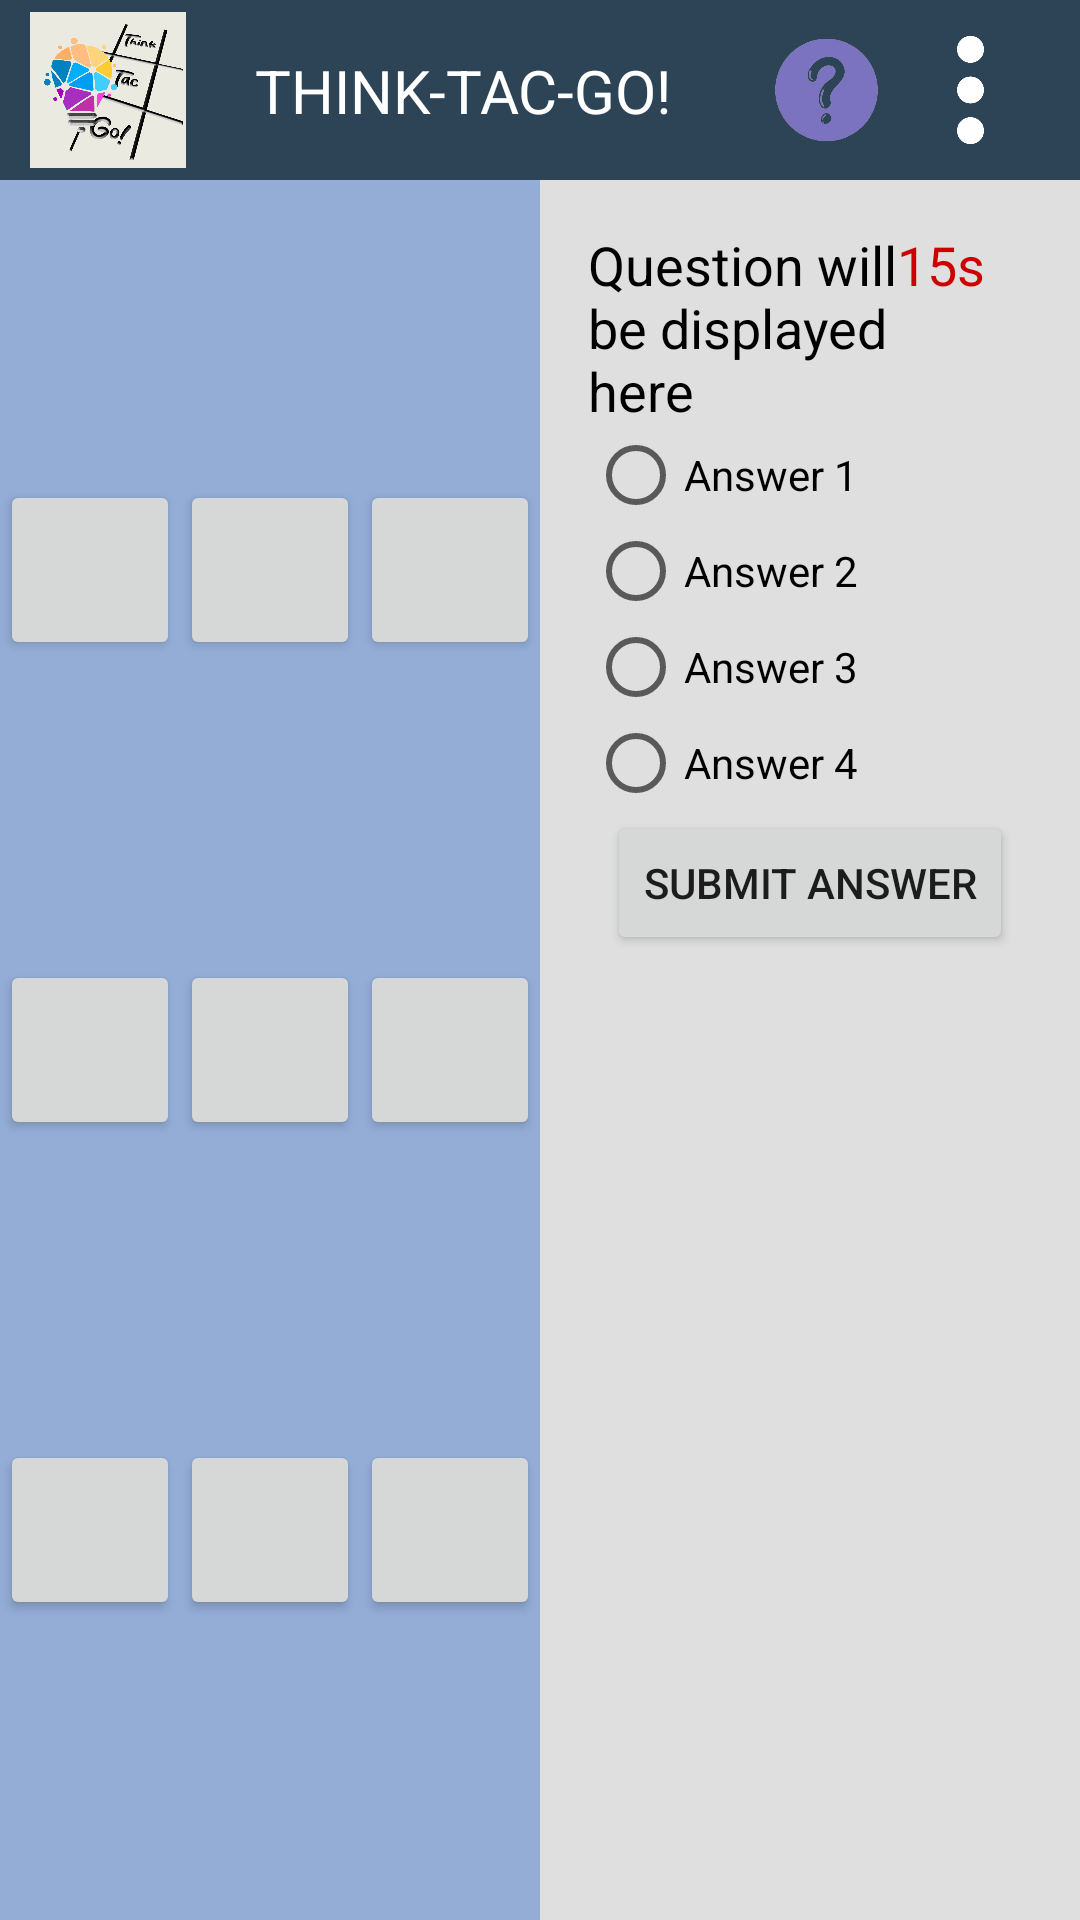

Produce the Android XML layout that renders to this screen, including the resource entries it uses.
<!-- AndroidManifest.xml: application theme AppTheme -->
<!-- res/layout/activity_game.xml -->
<RelativeLayout xmlns:android="http://schemas.android.com/apk/res/android"
    xmlns:tools="http://schemas.android.com/tools"
    xmlns:app="http://schemas.android.com/apk/res-auto"
    android:layout_width="match_parent"
    android:layout_height="match_parent"
    android:background="#f0dbaf">

    
    <include
        android:id="@+id/top_panel"
        layout="@layout/top_panel2"
        android:layout_above="@+id/constraintLayout" />

    
    <androidx.constraintlayout.widget.ConstraintLayout
        android:layout_width="match_parent"
        android:layout_height="275dp"
        android:layout_below="@+id/top_panel"
        android:layout_alignParentStart="true"
        android:layout_alignParentEnd="true"
        android:layout_alignParentBottom="true"
        android:layout_centerHorizontal="true"
        app:layout_constraintBottom_toBottomOf="parent"
        app:layout_constraintEnd_toEndOf="parent"
        app:layout_constraintStart_toStartOf="parent"
        app:layout_constraintTop_toBottomOf="@id/top_panel"
        tools:layout_centerHorizontal="true">

        

        

        <androidx.constraintlayout.widget.ConstraintLayout
            android:id="@+id/tic_tac_toe_board"
            android:layout_width="0dp"
            android:layout_height="0dp"
            android:background="#94add7"
            app:layout_constraintBottom_toBottomOf="parent"
            app:layout_constraintEnd_toStartOf="@id/questions_layout"
            app:layout_constraintHeight_default="percent"
            app:layout_constraintStart_toStartOf="parent"
            app:layout_constraintTop_toTopOf="parent"
            app:layout_constraintVertical_bias="0.538">

            
            <Button
                android:id="@+id/cell_00"
                android:layout_width="0dp"
                android:layout_height="0dp"
                android:textSize="32sp"
                app:layout_constraintBottom_toTopOf="@id/cell_10"
                app:layout_constraintDimensionRatio="1:1"
                app:layout_constraintEnd_toStartOf="@id/cell_01"
                app:layout_constraintStart_toStartOf="parent"
                app:layout_constraintTop_toTopOf="parent" />

            <Button
                android:id="@+id/cell_01"
                android:layout_width="0dp"
                android:layout_height="0dp"
                android:textSize="32sp"
                app:layout_constraintBottom_toTopOf="@id/cell_11"
                app:layout_constraintDimensionRatio="1:1"
                app:layout_constraintEnd_toStartOf="@id/cell_02"
                app:layout_constraintStart_toEndOf="@id/cell_00"
                app:layout_constraintTop_toTopOf="parent" />

            <Button
                android:id="@+id/cell_02"
                android:layout_width="0dp"
                android:layout_height="0dp"
                android:textSize="32sp"
                app:layout_constraintBottom_toTopOf="@id/cell_12"
                app:layout_constraintDimensionRatio="1:1"
                app:layout_constraintEnd_toEndOf="parent"
                app:layout_constraintStart_toEndOf="@id/cell_01"
                app:layout_constraintTop_toTopOf="parent" />

            <Button
                android:id="@+id/cell_10"
                android:layout_width="0dp"
                android:layout_height="0dp"
                android:textSize="32sp"
                app:layout_constraintBottom_toTopOf="@id/cell_20"
                app:layout_constraintDimensionRatio="1:1"
                app:layout_constraintEnd_toStartOf="@id/cell_11"
                app:layout_constraintStart_toStartOf="parent"
                app:layout_constraintTop_toBottomOf="@id/cell_00" />

            <Button
                android:id="@+id/cell_11"
                android:layout_width="0dp"
                android:layout_height="0dp"
                android:textSize="32sp"
                app:layout_constraintBottom_toTopOf="@id/cell_21"
                app:layout_constraintDimensionRatio="1:1"
                app:layout_constraintEnd_toStartOf="@id/cell_12"
                app:layout_constraintStart_toEndOf="@id/cell_10"
                app:layout_constraintTop_toBottomOf="@id/cell_01" />

            <Button
                android:id="@+id/cell_12"
                android:layout_width="0dp"
                android:layout_height="0dp"
                android:textSize="32sp"
                app:layout_constraintBottom_toTopOf="@id/cell_22"
                app:layout_constraintDimensionRatio="1:1"
                app:layout_constraintEnd_toEndOf="parent"
                app:layout_constraintStart_toEndOf="@id/cell_11"
                app:layout_constraintTop_toBottomOf="@id/cell_02" />

            <Button
                android:id="@+id/cell_20"
                android:layout_width="0dp"
                android:layout_height="0dp"
                android:textSize="32sp"
                app:layout_constraintBottom_toBottomOf="parent"
                app:layout_constraintDimensionRatio="1:1"
                app:layout_constraintEnd_toStartOf="@id/cell_21"
                app:layout_constraintStart_toStartOf="parent"
                app:layout_constraintTop_toBottomOf="@id/cell_10" />

            <Button
                android:id="@+id/cell_21"
                android:layout_width="0dp"
                android:layout_height="0dp"
                android:textSize="32sp"
                app:layout_constraintBottom_toBottomOf="parent"
                app:layout_constraintDimensionRatio="1:1"
                app:layout_constraintEnd_toStartOf="@id/cell_22"
                app:layout_constraintStart_toEndOf="@id/cell_20"
                app:layout_constraintTop_toBottomOf="@id/cell_11" />

            <Button
                android:id="@+id/cell_22"
                android:layout_width="0dp"
                android:layout_height="0dp"
                android:textSize="32sp"
                app:layout_constraintBottom_toBottomOf="parent"
                app:layout_constraintDimensionRatio="1:1"
                app:layout_constraintEnd_toEndOf="parent"
                app:layout_constraintStart_toEndOf="@id/cell_21"
                app:layout_constraintTop_toBottomOf="@id/cell_12" />

        </androidx.constraintlayout.widget.ConstraintLayout>

        <androidx.constraintlayout.widget.ConstraintLayout
            android:id="@+id/questions_layout"
            android:layout_width="0dp"
            android:layout_height="0dp"
            android:background="#dfdfdf"
            android:padding="16dp"
            app:layout_constraintBottom_toBottomOf="parent"
            app:layout_constraintEnd_toEndOf="parent"
            app:layout_constraintStart_toEndOf="@+id/tic_tac_toe_board"
            app:layout_constraintTop_toTopOf="parent">

            <TextView
                android:id="@+id/question_text"
                android:layout_width="0dp"
                android:layout_height="wrap_content"
                android:text="Question will be displayed here"
                android:textColor="#000000"
                android:textSize="18sp"
                android:visibility="visible"
                app:layout_constraintEnd_toStartOf="@+id/timer_text"
                app:layout_constraintStart_toStartOf="parent"
                app:layout_constraintTop_toTopOf="parent"
                tools:layout_constraintEnd_toStartOf="@id/timer_text" />

            <RadioGroup
                android:id="@+id/answer_options"
                android:layout_width="0dp"
                android:layout_height="wrap_content"
                android:orientation="vertical"
                app:layout_constraintEnd_toEndOf="parent"
                app:layout_constraintStart_toStartOf="parent"
                app:layout_constraintTop_toBottomOf="@id/question_text">

                <RadioButton
                    android:id="@+id/answer1"
                    android:layout_width="wrap_content"
                    android:layout_height="wrap_content"
                    android:text="Answer 1"
                    android:visibility="visible" />

                <RadioButton
                    android:id="@+id/answer2"
                    android:layout_width="wrap_content"
                    android:layout_height="wrap_content"
                    android:text="Answer 2"
                    android:visibility="visible" />

                <RadioButton
                    android:id="@+id/answer3"
                    android:layout_width="wrap_content"
                    android:layout_height="wrap_content"
                    android:text="Answer 3"
                    android:visibility="visible" />

                <RadioButton
                    android:id="@+id/answer4"
                    android:layout_width="wrap_content"
                    android:layout_height="wrap_content"
                    android:text="Answer 4"
                    android:visibility="visible" />
            </RadioGroup>

            <Button
                android:id="@+id/submit_answer_button"
                android:layout_width="wrap_content"
                android:layout_height="wrap_content"
                android:text="Submit Answer"
                app:layout_constraintBottom_toBottomOf="parent"
                app:layout_constraintEnd_toEndOf="parent"
                app:layout_constraintStart_toStartOf="parent"
                app:layout_constraintTop_toBottomOf="@id/answer_options"
                app:layout_constraintVertical_bias="0.0" />

            <TextView
                android:id="@+id/timer_text"
                android:layout_width="45dp"
                android:layout_height="wrap_content"
                android:text="15s"
                android:textColor="@android:color/holo_red_dark"
                android:textSize="18sp"
                android:visibility="visible"
                app:layout_constraintEnd_toEndOf="parent"
                app:layout_constraintTop_toTopOf="parent" />

        </androidx.constraintlayout.widget.ConstraintLayout>

    </androidx.constraintlayout.widget.ConstraintLayout>
</RelativeLayout>
<!-- res/layout/top_panel2.xml (included above) -->
<androidx.constraintlayout.widget.ConstraintLayout xmlns:android="http://schemas.android.com/apk/res/android"
    android:layout_width="match_parent"
    android:layout_height="60dp"
    xmlns:app="http://schemas.android.com/apk/res-auto"
    android:background="#2D4356">

    <ImageView
        android:id="@+id/logo"
        android:layout_width="52dp"
        android:layout_height="56dp"
        android:layout_marginStart="10dp"
        android:src="@drawable/logo"
        app:layout_constraintStart_toStartOf="parent"
        app:layout_constraintTop_toTopOf="parent"
        app:layout_constraintBottom_toBottomOf="parent" />

    <TextView
        android:id="@+id/title_text"
        android:layout_width="wrap_content"
        android:layout_height="wrap_content"
        android:layout_marginStart="85dp"
        android:text="THINK-TAC-GO!"
        android:textColor="#FFFFFF"
        android:textSize="20sp"
        app:layout_constraintStart_toStartOf="parent"
        app:layout_constraintTop_toTopOf="parent"
        app:layout_constraintBottom_toBottomOf="parent" />

    <ImageView
        android:id="@+id/qm"
        android:layout_width="69dp"
        android:layout_height="0dp"
        android:layout_marginEnd="50dp"
        android:src="@drawable/qm"
        app:layout_constraintEnd_toEndOf="parent"
        app:layout_constraintTop_toTopOf="parent"
        app:layout_constraintBottom_toBottomOf="parent" />

    <ImageView
        android:id="@+id/mm"
        android:layout_width="73dp"
        android:layout_height="0dp"
        android:layout_marginEnd="0dp"
        android:layout_marginTop="0dp"
        android:src="@drawable/mm"
        app:layout_constraintEnd_toEndOf="parent"
        app:layout_constraintTop_toTopOf="parent"
        app:layout_constraintBottom_toBottomOf="parent" />
</androidx.constraintlayout.widget.ConstraintLayout>
<!-- resources referenced by this layout -->
<resources>
  <!-- drawable logo: png bitmap (drawable, 160979 bytes) -->
  <!-- drawable mm: png bitmap (drawable, 16328 bytes) -->
  <!-- drawable qm: png bitmap (drawable, 49822 bytes) -->
  <style name="AppTheme" parent="Theme.AppCompat.Light.NoActionBar">
          
          <item name="colorPrimary">#00c4cc</item>
          <item name="colorPrimaryDark">#009ba5</item>
          <item name="colorAccent">#94add7</item>
      </style>
</resources>
